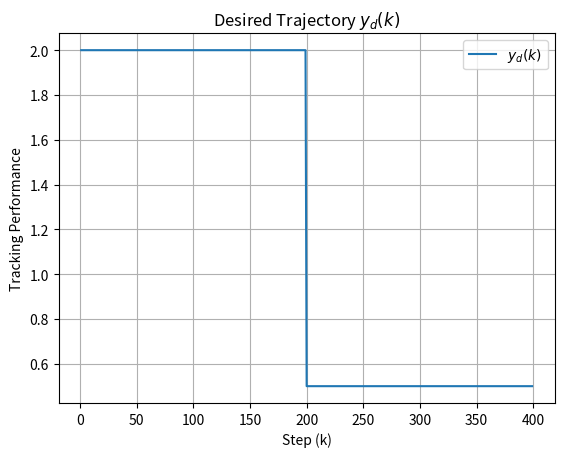

Write Python code to recreate this figure.
import numpy as np
import matplotlib.pyplot as plt

# Define the yd(k) function
def yd(k):
    if 0 < k < 200:
        return 2
    elif 200 <= k < 400:
        return 0.5
    else:
        return np.nan  # Use NaN for out-of-range values for better plotting

# Generate k values from 0 to 400
k_values = np.arange(0, 401)
yd_values = [yd(k) for k in k_values]

# Plot yd(k)
plt.plot(k_values, yd_values, label='$y_d(k)$')

# Add labels and title
plt.xlabel('Step (k)')
plt.ylabel('Tracking Performance')
plt.title('Desired Trajectory $y_d(k)$')
plt.legend()
plt.grid(True)

# Show plot
plt.show()
